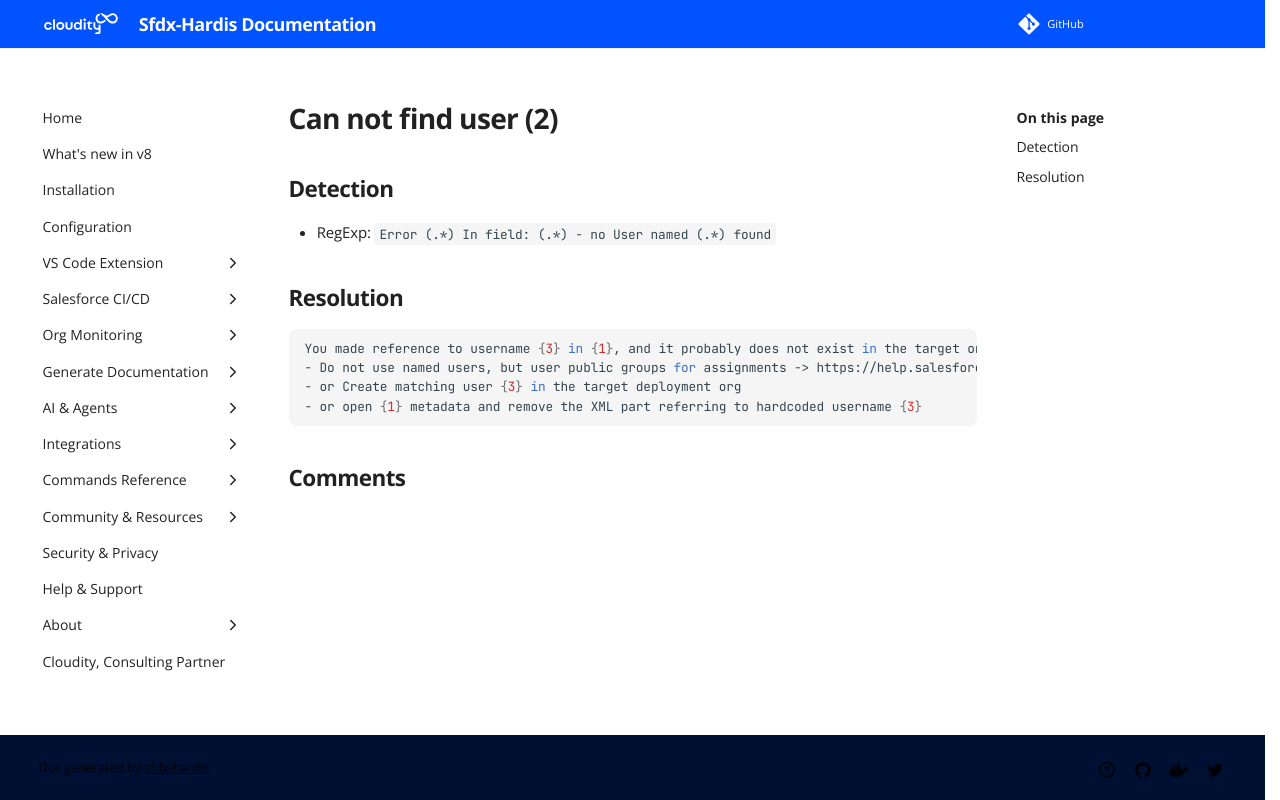

repository: hardisgroupcom/sfdx-hardis · page: sf-deployment-assistant/Can-not-find-user--2-/index.html · generator: mkdocs

---
title: "Can not find user (2) (Deployment assistant)"
description: "How to solve Salesforce deployment error \"Error (.*) In field: (.*) - no User named (.*) found\""
---
<!-- markdownlint-disable MD013 -->
# Can not find user (2)

## Detection

- RegExp: `Error (.*) In field: (.*) - no User named (.*) found`

## Resolution

```shell
You made reference to username {3} in {1}, and it probably does not exist in the target org.
- Do not use named users, but user public groups for assignments -> https://help.salesforce.com/s/articleView?id=sf.creating_and_editing_groups.htm&type=5
- or Create matching user {3} in the target deployment org
- or open {1} metadata and remove the XML part referring to hardcoded username {3}
```
